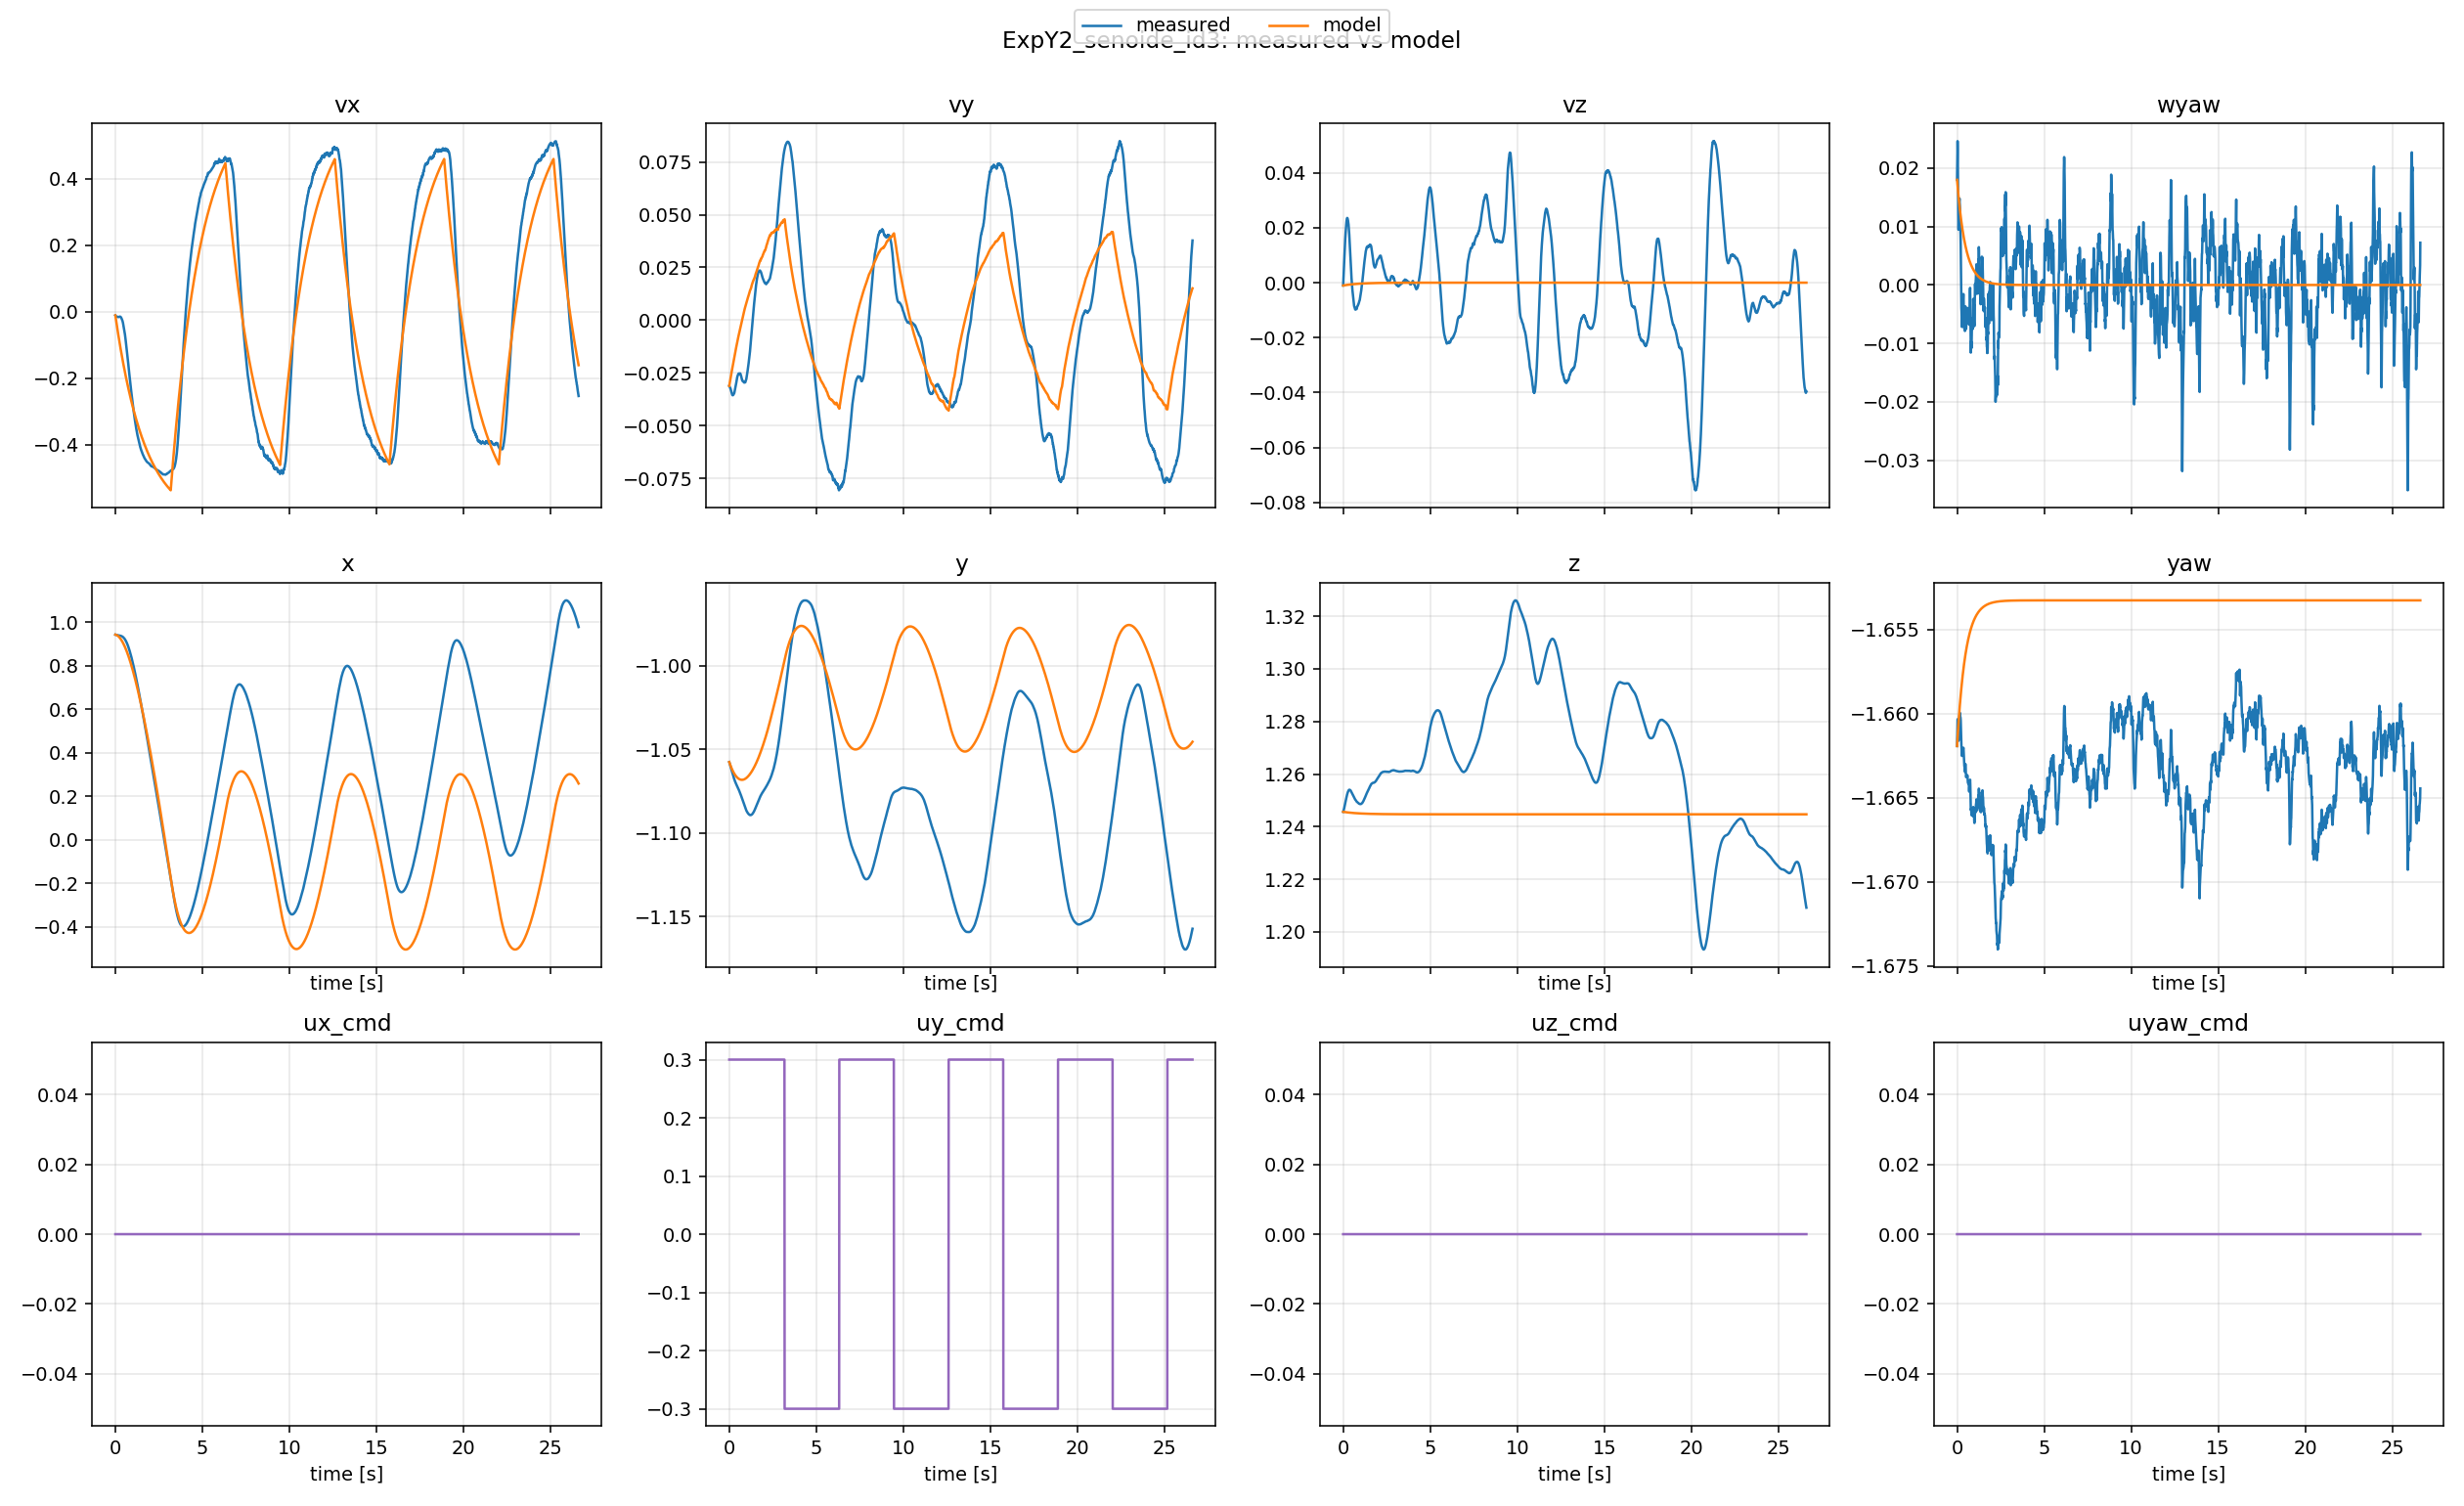

Data behind this chart, as committed beside it:
t, x_meas, x_model, y_meas, y_model, z_meas, z_model, yaw_meas, yaw_model, vx_meas, vx_model, vy_meas, vy_model, vz_meas, vz_model, wyaw_meas, wyaw_model, ux, uy, uz, uyaw
0.0, 0.9424, 0.9424, -1.058, -1.058, 1.246, 1.246, -1.662, -1.662, -0.01128, -0.01128, -0.03109, -0.03109, -0.00103, -0.00103, 0.018, 0.018, 0.0, 0.3, 0.0, 0.0
0.01018, 0.9422, 0.9423, -1.058, -1.058, 1.246, 1.246, -1.661, -1.662, -0.01207, -0.01494, -0.03125, -0.03058, 0.0003032, -0.001019, 0.02073, 0.01762, 0.0, 0.3, 0.0, 0.0
0.01946, 0.942, 0.9421, -1.058, -1.058, 1.246, 1.246, -1.661, -1.662, -0.01269, -0.01825, -0.03141, -0.03013, 0.001727, -0.001009, 0.0232, 0.01729, 0.0, 0.3, 0.0, 0.0
0.0292, 0.9418, 0.9419, -1.059, -1.058, 1.246, 1.246, -1.66, -1.661, -0.01336, -0.02172, -0.03149, -0.02965, 0.003163, -0.0009981, 0.02462, 0.01695, 0.0, 0.3, 0.0, 0.0
0.03943, 0.9415, 0.9416, -1.059, -1.059, 1.246, 1.246, -1.66, -1.661, -0.01399, -0.02535, -0.03167, -0.02915, 0.004544, -0.0009871, 0.02305, 0.0166, 0.0, 0.3, 0.0, 0.0
0.04942, 0.9413, 0.9413, -1.059, -1.059, 1.247, 1.246, -1.661, -1.661, -0.01446, -0.02889, -0.0319, -0.02865, 0.005974, -0.0009765, 0.01894, 0.01626, 0.0, 0.3, 0.0, 0.0
0.05946, 0.9411, 0.941, -1.06, -1.059, 1.247, 1.246, -1.661, -1.661, -0.01474, -0.03242, -0.03209, -0.02815, 0.007538, -0.0009659, 0.01503, 0.01593, 0.0, 0.3, 0.0, 0.0
0.06945, 0.941, 0.9407, -1.06, -1.06, 1.247, 1.246, -1.661, -1.661, -0.01482, -0.03592, -0.03232, -0.02765, 0.009083, -0.0009555, 0.01195, 0.0156, 0.0, 0.3, 0.0, 0.0
0.07955, 0.9409, 0.9403, -1.06, -1.06, 1.248, 1.246, -1.662, -1.661, -0.01474, -0.03943, -0.03264, -0.02715, 0.01069, -0.0009451, 0.009467, 0.01528, 0.0, 0.3, 0.0, 0.0
0.08953, 0.9407, 0.9398, -1.061, -1.06, 1.248, 1.246, -1.662, -1.66, -0.01479, -0.04287, -0.03298, -0.02667, 0.01218, -0.000935, 0.009493, 0.01497, 0.0, 0.3, 0.0, 0.0
0.09946, 0.9405, 0.9394, -1.061, -1.06, 1.248, 1.246, -1.661, -1.66, -0.01503, -0.04626, -0.03327, -0.02621, 0.0135, -0.000925, 0.01136, 0.01467, 0.0, 0.3, 0.0, 0.0
0.1095, 0.9403, 0.9389, -1.061, -1.061, 1.249, 1.246, -1.661, -1.66, -0.01526, -0.04967, -0.03362, -0.02576, 0.01475, -0.000915, 0.01375, 0.01437, 0.0, 0.3, 0.0, 0.0
0.1195, 0.9401, 0.9384, -1.062, -1.061, 1.249, 1.246, -1.66, -1.66, -0.0155, -0.05304, -0.03399, -0.0253, 0.01594, -0.0009052, 0.01454, 0.01408, 0.0, 0.3, 0.0, 0.0
0.1294, 0.9399, 0.9378, -1.062, -1.061, 1.249, 1.246, -1.66, -1.66, -0.01583, -0.05641, -0.03432, -0.02484, 0.01706, -0.0008955, 0.01439, 0.01379, 0.0, 0.3, 0.0, 0.0
0.1395, 0.9398, 0.9372, -1.063, -1.061, 1.25, 1.246, -1.66, -1.66, -0.0159, -0.05976, -0.03461, -0.02439, 0.01805, -0.0008858, 0.01482, 0.01351, 0.0, 0.3, 0.0, 0.0
0.1498, 0.9396, 0.9365, -1.063, -1.062, 1.25, 1.245, -1.66, -1.66, -0.01606, -0.0632, -0.0348, -0.02392, 0.01892, -0.000876, 0.01418, 0.01322, 0.0, 0.3, 0.0, 0.0
0.1595, 0.9394, 0.9359, -1.063, -1.062, 1.25, 1.245, -1.66, -1.66, -0.01633, -0.0664, -0.035, -0.02347, 0.01973, -0.0008668, 0.01356, 0.01296, 0.0, 0.3, 0.0, 0.0
0.1695, 0.9392, 0.9352, -1.064, -1.062, 1.251, 1.245, -1.66, -1.659, -0.0164, -0.0697, -0.03524, -0.02302, 0.02064, -0.0008575, 0.0129, 0.0127, 0.0, 0.3, 0.0, 0.0
0.1794, 0.939, 0.9345, -1.064, -1.062, 1.251, 1.245, -1.66, -1.659, -0.01651, -0.07297, -0.03549, -0.02255, 0.02143, -0.0008483, 0.01072, 0.01244, 0.0, 0.3, 0.0, 0.0
0.1895, 0.9389, 0.9337, -1.065, -1.063, 1.251, 1.245, -1.66, -1.659, -0.01645, -0.07625, -0.03549, -0.02209, 0.02207, -0.0008391, 0.009598, 0.01219, 0.0, 0.3, 0.0, 0.0
0.1995, 0.9388, 0.9329, -1.065, -1.063, 1.251, 1.245, -1.66, -1.659, -0.01617, -0.07947, -0.03554, -0.02164, 0.02266, -0.0008301, 0.008666, 0.01194, 0.0, 0.3, 0.0, 0.0
0.2095, 0.9386, 0.9321, -1.065, -1.063, 1.252, 1.245, -1.66, -1.659, -0.01584, -0.0827, -0.03553, -0.02118, 0.02309, -0.0008212, 0.006993, 0.0117, 0.0, 0.3, 0.0, 0.0
0.2195, 0.9385, 0.9312, -1.066, -1.063, 1.252, 1.245, -1.661, -1.659, -0.01547, -0.0859, -0.03547, -0.02071, 0.0234, -0.0008123, 0.00382, 0.01146, 0.0, 0.3, 0.0, 0.0
0.2294, 0.9384, 0.9303, -1.066, -1.063, 1.252, 1.245, -1.661, -1.659, -0.01516, -0.08908, -0.0354, -0.02022, 0.02354, -0.0008036, 0.0004786, 0.01122, 0.0, 0.3, 0.0, 0.0
0.2394, 0.9383, 0.9294, -1.066, -1.064, 1.252, 1.245, -1.662, -1.659, -0.0149, -0.09225, -0.03521, -0.01975, 0.02355, -0.000795, -0.002042, 0.011, 0.0, 0.3, 0.0, 0.0
0.2494, 0.9382, 0.9285, -1.067, -1.064, 1.253, 1.245, -1.662, -1.658, -0.01496, -0.0954, -0.03506, -0.01928, 0.02341, -0.0007864, -0.003938, 0.01077, 0.0, 0.3, 0.0, 0.0
0.2594, 0.938, 0.9275, -1.067, -1.064, 1.253, 1.245, -1.662, -1.658, -0.01488, -0.09852, -0.03496, -0.01883, 0.02324, -0.000778, -0.004731, 0.01055, 0.0, 0.3, 0.0, 0.0
0.2695, 0.9379, 0.9265, -1.067, -1.064, 1.253, 1.245, -1.662, -1.658, -0.01492, -0.1017, -0.03484, -0.01836, 0.02299, -0.0007695, -0.006199, 0.01034, 0.0, 0.3, 0.0, 0.0
0.2794, 0.9377, 0.9254, -1.068, -1.064, 1.253, 1.245, -1.663, -1.658, -0.01507, -0.1047, -0.03467, -0.0179, 0.02259, -0.0007613, -0.007176, 0.01013, 0.0, 0.3, 0.0, 0.0
0.2895, 0.9375, 0.9243, -1.068, -1.065, 1.253, 1.245, -1.662, -1.658, -0.01532, -0.1078, -0.03448, -0.01748, 0.02217, -0.0007531, -0.00608, 0.00992, 0.0, 0.3, 0.0, 0.0
0.2995, 0.9373, 0.9232, -1.068, -1.065, 1.254, 1.245, -1.662, -1.658, -0.01571, -0.1109, -0.03407, -0.01706, 0.02172, -0.000745, -0.00507, 0.009718, 0.0, 0.3, 0.0, 0.0
0.3095, 0.9371, 0.9221, -1.068, -1.065, 1.254, 1.245, -1.662, -1.658, -0.01622, -0.1139, -0.03377, -0.01664, 0.02113, -0.0007369, -0.00407, 0.009519, 0.0, 0.3, 0.0, 0.0
0.3195, 0.9368, 0.9209, -1.069, -1.065, 1.254, 1.245, -1.662, -1.658, -0.01684, -0.1169, -0.03343, -0.01624, 0.02033, -0.000729, -0.002519, 0.009326, 0.0, 0.3, 0.0, 0.0
0.3295, 0.9365, 0.9197, -1.069, -1.065, 1.254, 1.245, -1.662, -1.658, -0.01767, -0.1199, -0.03304, -0.01581, 0.01948, -0.0007211, -0.002361, 0.009135, 0.0, 0.3, 0.0, 0.0
0.3395, 0.9362, 0.9185, -1.069, -1.065, 1.254, 1.245, -1.662, -1.658, -0.0185, -0.1229, -0.03265, -0.01537, 0.0186, -0.0007134, -0.003229, 0.00895, 0.0, 0.3, 0.0, 0.0
0.3496, 0.9359, 0.9172, -1.07, -1.065, 1.254, 1.245, -1.662, -1.657, -0.01978, -0.1259, -0.03224, -0.01496, 0.01757, -0.0007056, -0.002455, 0.008766, 0.0, 0.3, 0.0, 0.0
0.3595, 0.9355, 0.9159, -1.07, -1.066, 1.254, 1.245, -1.662, -1.657, -0.02102, -0.1288, -0.03175, -0.01456, 0.01643, -0.0006981, -0.001548, 0.008589, 0.0, 0.3, 0.0, 0.0
0.3696, 0.9351, 0.9146, -1.07, -1.066, 1.254, 1.245, -1.662, -1.657, -0.02224, -0.1318, -0.03125, -0.01414, 0.01523, -0.0006905, -0.001581, 0.008412, 0.0, 0.3, 0.0, 0.0
0.3796, 0.9347, 0.9133, -1.07, -1.066, 1.254, 1.245, -1.662, -1.657, -0.02336, -0.1347, -0.03078, -0.0137, 0.01402, -0.0006831, -0.003288, 0.008241, 0.0, 0.3, 0.0, 0.0
0.3897, 0.9343, 0.9119, -1.071, -1.066, 1.254, 1.245, -1.663, -1.657, -0.02472, -0.1376, -0.03033, -0.01325, 0.01283, -0.0006757, -0.004639, 0.008072, 0.0, 0.3, 0.0, 0.0
0.3996, 0.9338, 0.9105, -1.071, -1.066, 1.254, 1.245, -1.663, -1.657, -0.02614, -0.1405, -0.02979, -0.01281, 0.01164, -0.0006685, -0.006258, 0.007909, 0.0, 0.3, 0.0, 0.0
0.4095, 0.9333, 0.9091, -1.071, -1.066, 1.254, 1.245, -1.663, -1.657, -0.02769, -0.1433, -0.02926, -0.01239, 0.01053, -0.0006613, -0.006531, 0.007749, 0.0, 0.3, 0.0, 0.0
0.4195, 0.9328, 0.9076, -1.071, -1.066, 1.254, 1.245, -1.663, -1.657, -0.02954, -0.1462, -0.02877, -0.01196, 0.009374, -0.0006542, -0.007489, 0.007591, 0.0, 0.3, 0.0, 0.0
0.4296, 0.9322, 0.9061, -1.071, -1.067, 1.254, 1.245, -1.663, -1.657, -0.03157, -0.149, -0.02834, -0.01155, 0.008171, -0.0006471, -0.007162, 0.007435, 0.0, 0.3, 0.0, 0.0
0.4396, 0.9315, 0.9046, -1.072, -1.067, 1.254, 1.245, -1.663, -1.657, -0.03422, -0.1518, -0.02778, -0.01113, 0.006833, -0.0006402, -0.007465, 0.007284, 0.0, 0.3, 0.0, 0.0
0.4496, 0.9307, 0.903, -1.072, -1.067, 1.253, 1.245, -1.663, -1.657, -0.03714, -0.1546, -0.02723, -0.01071, 0.005453, -0.0006333, -0.007871, 0.007135, 0.0, 0.3, 0.0, 0.0
0.4596, 0.9299, 0.9015, -1.072, -1.067, 1.253, 1.245, -1.663, -1.657, -0.04002, -0.1574, -0.02692, -0.0103, 0.004055, -0.0006264, -0.007751, 0.00699, 0.0, 0.3, 0.0, 0.0
0.4695, 0.9291, 0.8999, -1.072, -1.067, 1.253, 1.245, -1.663, -1.657, -0.0431, -0.1602, -0.02659, -0.00997, 0.00279, -0.0006197, -0.004783, 0.006848, 0.0, 0.3, 0.0, 0.0
0.4795, 0.9283, 0.8982, -1.073, -1.067, 1.253, 1.245, -1.663, -1.657, -0.04586, -0.1629, -0.02633, -0.009598, 0.001699, -0.0006131, -0.00366, 0.006709, 0.0, 0.3, 0.0, 0.0
0.4896, 0.9274, 0.8966, -1.073, -1.067, 1.253, 1.245, -1.663, -1.656, -0.04875, -0.1657, -0.02613, -0.00917, 0.0007495, -0.0006064, -0.004903, 0.006572, 0.0, 0.3, 0.0, 0.0
0.4995, 0.9265, 0.8949, -1.073, -1.067, 1.253, 1.245, -1.663, -1.656, -0.05166, -0.1684, -0.02592, -0.008767, -0.0002254, -0.0006, -0.005404, 0.006439, 0.0, 0.3, 0.0, 0.0
0.5096, 0.9255, 0.8932, -1.073, -1.067, 1.253, 1.245, -1.664, -1.656, -0.0548, -0.1711, -0.02566, -0.008318, -0.001151, -0.0005935, -0.007521, 0.006307, 0.0, 0.3, 0.0, 0.0
0.5195, 0.9245, 0.8914, -1.073, -1.067, 1.253, 1.245, -1.664, -1.656, -0.05814, -0.1738, -0.02547, -0.007922, -0.001953, -0.0005871, -0.007536, 0.006179, 0.0, 0.3, 0.0, 0.0
0.53, 0.9234, 0.8896, -1.074, -1.067, 1.252, 1.245, -1.664, -1.656, -0.06135, -0.1766, -0.02534, -0.007525, -0.002594, -0.0005805, -0.006881, 0.006047, 0.0, 0.3, 0.0, 0.0
0.5396, 0.9223, 0.8879, -1.074, -1.068, 1.252, 1.245, -1.664, -1.656, -0.06463, -0.1791, -0.02526, -0.007173, -0.003165, -0.0005745, -0.00598, 0.005929, 0.0, 0.3, 0.0, 0.0
0.5495, 0.9212, 0.8861, -1.074, -1.068, 1.252, 1.245, -1.664, -1.656, -0.06799, -0.1818, -0.02526, -0.006797, -0.003739, -0.0005683, -0.005572, 0.005809, 0.0, 0.3, 0.0, 0.0
0.5595, 0.92, 0.8842, -1.074, -1.068, 1.252, 1.245, -1.664, -1.656, -0.07161, -0.1844, -0.02527, -0.006424, -0.004373, -0.0005623, -0.005197, 0.005691, 0.0, 0.3, 0.0, 0.0
0.5696, 0.9187, 0.8823, -1.075, -1.068, 1.252, 1.245, -1.664, -1.656, -0.07584, -0.187, -0.02527, -0.006057, -0.005036, -0.0005562, -0.004486, 0.005574, 0.0, 0.3, 0.0, 0.0
0.5795, 0.9172, 0.8805, -1.075, -1.068, 1.252, 1.245, -1.664, -1.656, -0.08038, -0.1896, -0.0253, -0.005688, -0.005714, -0.0005502, -0.00423, 0.005461, 0.0, 0.3, 0.0, 0.0
0.5895, 0.9158, 0.8785, -1.075, -1.068, 1.252, 1.245, -1.664, -1.656, -0.08477, -0.1922, -0.02526, -0.005305, -0.006269, -0.0005443, -0.004429, 0.00535, 0.0, 0.3, 0.0, 0.0
... 2,601 more rows
